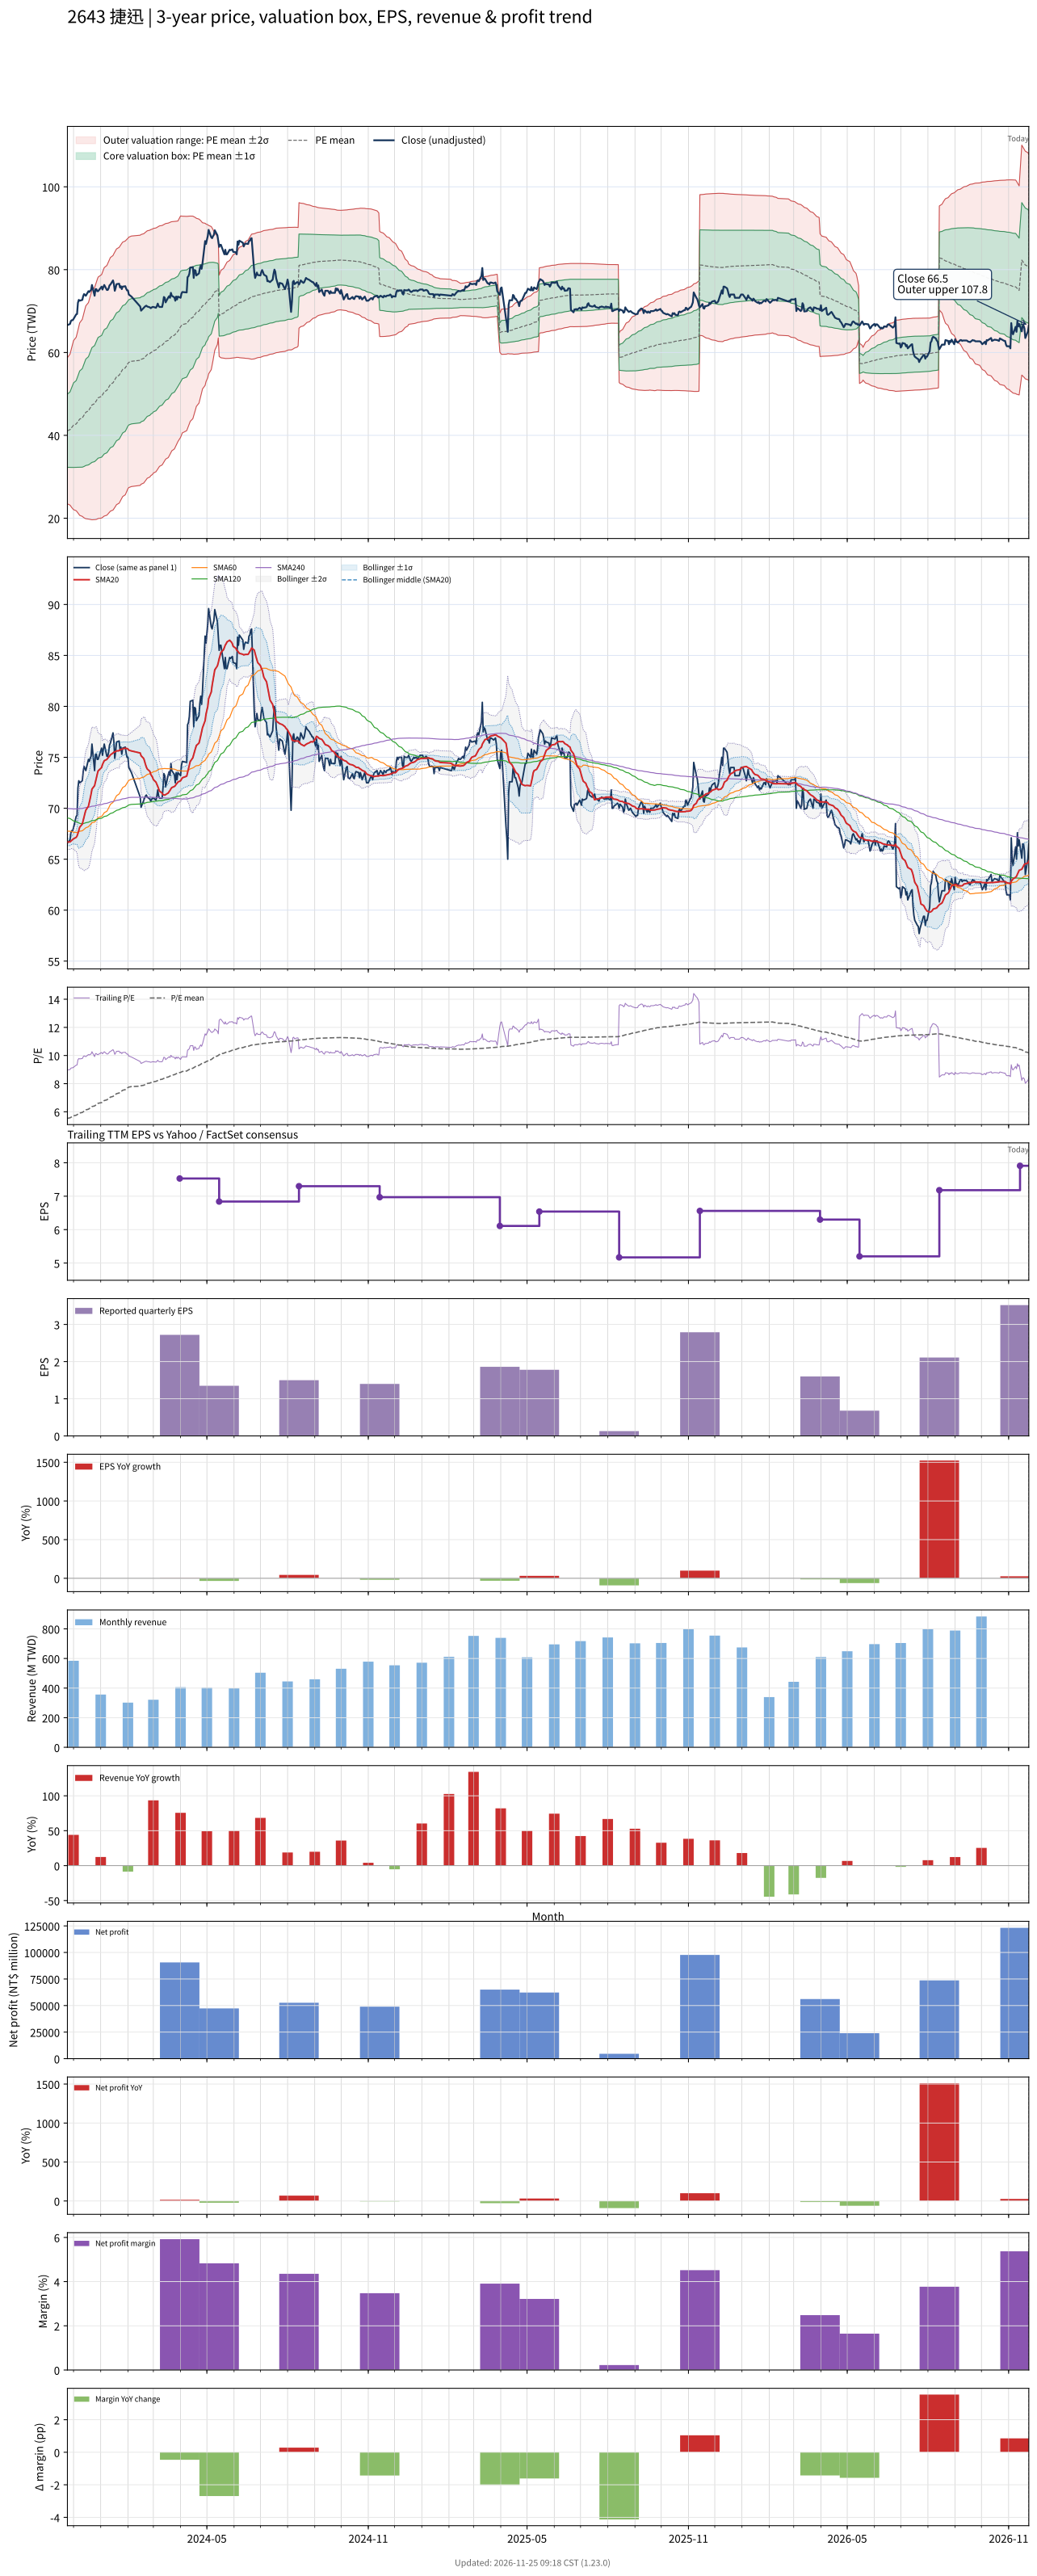

Values plotted in this chart, from the file beside it:
# chart-version: skill-stock-dynamic-val…
date, close, available_date, period_end, eps, ttm_eps, pe, pe_mean, pe_std, price_m2, price_m1, price_mean, price_p1, price_p2, forward_eps, forward_pe, forward_pe_mean, forward_pe_std, forward_price_m2, forward_price_m1, forward_price_mean, forward_price_p1, forward_price_p2, sma20
2023-11-24, 66.6, 2023-11-14, 2023-09-30, 1.73, 7.43, 8.964, 5.533, 1.188, 23.47, 32.29, 41.11, 49.94, 58.76, , , , , , , , , , 66.69
2023-11-27, 66.9, 2023-11-14, 2023-09-30, 1.73, 7.43, 9.004, 5.57, 1.226, 23.16, 32.27, 41.38, 50.49, 59.6, , , , , , , , , , 66.7
2023-11-28, 67.6, 2023-11-14, 2023-09-30, 1.73, 7.43, 9.098, 5.606, 1.265, 22.85, 32.25, 41.65, 51.05, 60.46, , , , , , , , , , 66.78
2023-11-29, 67.8, 2023-11-14, 2023-09-30, 1.73, 7.43, 9.125, 5.642, 1.303, 22.56, 32.24, 41.92, 51.6, 61.29, , , , , , , , , , 66.86
2023-11-30, 67.8, 2023-11-14, 2023-09-30, 1.73, 7.43, 9.125, 5.679, 1.338, 22.31, 32.25, 42.19, 52.14, 62.08, , , , , , , , , , 66.92
2023-12-01, 68.1, 2023-11-14, 2023-09-30, 1.73, 7.43, 9.166, 5.716, 1.373, 22.06, 32.27, 42.47, 52.67, 62.87, , , , , , , , , , 67
2023-12-04, 69.2, 2023-11-14, 2023-09-30, 1.73, 7.43, 9.314, 5.753, 1.409, 21.8, 32.28, 42.75, 53.22, 63.69, , , , , , , , , , 67.14
2023-12-05, 69.3, 2023-11-14, 2023-09-30, 1.73, 7.43, 9.327, 5.79, 1.444, 21.57, 32.29, 43.02, 53.75, 64.48, , , , , , , , , , 67.28
2023-12-06, 72, 2023-11-14, 2023-09-30, 1.73, 7.43, 9.69, 5.831, 1.484, 21.26, 32.29, 43.32, 54.35, 65.38, , , , , , , , , , 67.53
2023-12-07, 72.7, 2023-11-14, 2023-09-30, 1.73, 7.43, 9.785, 5.872, 1.525, 20.97, 32.3, 43.63, 54.96, 66.29, , , , , , , , , , 67.83
2023-12-08, 72.5, 2023-11-14, 2023-09-30, 1.73, 7.43, 9.758, 5.912, 1.563, 20.69, 32.31, 43.92, 55.54, 67.15, , , , , , , , , , 68.14
2023-12-11, 72.7, 2023-11-14, 2023-09-30, 1.73, 7.43, 9.785, 5.952, 1.6, 20.44, 32.33, 44.22, 56.11, 68, , , , , , , , , , 68.45
2023-12-12, 73.6, 2023-11-14, 2023-09-30, 1.73, 7.43, 9.906, 5.997, 1.635, 20.26, 32.41, 44.56, 56.7, 68.85, , , , , , , , , , 68.81
2023-12-13, 74.1, 2023-11-14, 2023-09-30, 1.73, 7.43, 9.973, 6.042, 1.669, 20.1, 32.49, 44.89, 57.29, 69.69, , , , , , , , , , 69.17
2023-12-14, 73.9, 2023-11-14, 2023-09-30, 1.73, 7.43, 9.946, 6.088, 1.7, 19.97, 32.6, 45.23, 57.86, 70.49, , , , , , , , , , 69.5
2023-12-15, 73.7, 2023-11-14, 2023-09-30, 1.73, 7.43, 9.919, 6.134, 1.728, 19.89, 32.73, 45.58, 58.42, 71.26, , , , , , , , , , 69.81
2023-12-18, 74.8, 2023-11-14, 2023-09-30, 1.73, 7.43, 10.07, 6.181, 1.758, 19.81, 32.87, 45.93, 58.99, 72.04, , , , , , , , , , 70.2
2023-12-19, 74.6, 2023-11-14, 2023-09-30, 1.73, 7.43, 10.04, 6.228, 1.785, 19.76, 33.02, 46.28, 59.54, 72.8, , , , , , , , , , 70.58
2023-12-20, 74.9, 2023-11-14, 2023-09-30, 1.73, 7.43, 10.08, 6.276, 1.811, 19.71, 33.17, 46.63, 60.08, 73.54, , , , , , , , , , 70.98
2023-12-21, 75.1, 2023-11-14, 2023-09-30, 1.73, 7.43, 10.11, 6.323, 1.837, 19.68, 33.33, 46.98, 60.62, 74.27, , , , , , , , , , 71.39
2023-12-22, 76.3, 2023-11-14, 2023-09-30, 1.73, 7.43, 10.27, 6.37, 1.864, 19.63, 33.48, 47.33, 61.18, 75.04, , , , , , , , , , 71.88
2023-12-25, 73.7, 2023-11-14, 2023-09-30, 1.73, 7.43, 9.919, 6.415, 1.884, 19.66, 33.66, 47.66, 61.67, 75.67, , , , , , , , , , 72.22
2023-12-26, 75.3, 2023-11-14, 2023-09-30, 1.73, 7.43, 10.13, 6.462, 1.906, 19.68, 33.85, 48.01, 62.18, 76.34, , , , , , , , , , 72.61
2023-12-27, 75.3, 2023-11-14, 2023-09-30, 1.73, 7.43, 10.13, 6.509, 1.927, 19.72, 34.04, 48.36, 62.68, 77, , , , , , , , , , 72.98
2023-12-28, 74.8, 2023-11-14, 2023-09-30, 1.73, 7.43, 10.07, 6.556, 1.945, 19.81, 34.26, 48.71, 63.16, 77.61, , , , , , , , , , 73.33
2023-12-29, 74.8, 2023-11-14, 2023-09-30, 1.73, 7.43, 10.07, 6.603, 1.96, 19.93, 34.5, 49.06, 63.63, 78.19, , , , , , , , , , 73.67
2024-01-02, 75.9, 2023-11-14, 2023-09-30, 1.73, 7.43, 10.22, 6.652, 1.977, 20.04, 34.73, 49.42, 64.11, 78.81, , , , , , , , , , 74
2024-01-03, 75.2, 2023-11-14, 2023-09-30, 1.73, 7.43, 10.12, 6.7, 1.991, 20.19, 34.99, 49.78, 64.57, 79.37, , , , , , , , , , 74.3
2024-01-04, 75.8, 2023-11-14, 2023-09-30, 1.73, 7.43, 10.2, 6.749, 2.004, 20.36, 35.25, 50.14, 65.04, 79.93, , , , , , , , , , 74.48
2024-01-05, 76.3, 2023-11-14, 2023-09-30, 1.73, 7.43, 10.27, 6.798, 2.018, 20.52, 35.51, 50.51, 65.5, 80.5, , , , , , , , , , 74.67
2024-01-08, 75.1, 2023-11-14, 2023-09-30, 1.73, 7.43, 10.11, 6.846, 2.028, 20.73, 35.8, 50.86, 65.93, 81, , , , , , , , , , 74.8
2024-01-09, 75.1, 2023-11-14, 2023-09-30, 1.73, 7.43, 10.11, 6.894, 2.036, 20.96, 36.09, 51.22, 66.35, 81.48, , , , , , , , , , 74.92
2024-01-10, 75.5, 2023-11-14, 2023-09-30, 1.73, 7.43, 10.16, 6.942, 2.044, 21.21, 36.4, 51.58, 66.77, 81.96, , , , , , , , , , 75.01
2024-01-11, 76.2, 2023-11-14, 2023-09-30, 1.73, 7.43, 10.26, 6.992, 2.052, 21.45, 36.7, 51.95, 67.2, 82.44, , , , , , , , , , 75.11
2024-01-12, 76.4, 2023-11-14, 2023-09-30, 1.73, 7.43, 10.28, 7.041, 2.06, 21.7, 37.01, 52.31, 67.62, 82.92, , , , , , , , , , 75.24
2024-01-15, 77.4, 2023-11-14, 2023-09-30, 1.73, 7.43, 10.42, 7.091, 2.067, 21.97, 37.33, 52.69, 68.05, 83.41, , , , , , , , , , 75.42
2024-01-16, 76.5, 2023-11-14, 2023-09-30, 1.73, 7.43, 10.3, 7.141, 2.072, 22.26, 37.66, 53.06, 68.46, 83.85, , , , , , , , , , 75.51
2024-01-17, 74.9, 2023-11-14, 2023-09-30, 1.73, 7.43, 10.08, 7.189, 2.074, 22.59, 38, 53.41, 68.82, 84.23, , , , , , , , , , 75.53
2024-01-18, 75.6, 2023-11-14, 2023-09-30, 1.73, 7.43, 10.17, 7.237, 2.075, 22.93, 38.35, 53.77, 69.19, 84.61, , , , , , , , , , 75.56
2024-01-19, 76.5, 2023-11-14, 2023-09-30, 1.73, 7.43, 10.3, 7.286, 2.077, 23.27, 38.71, 54.14, 69.57, 85, , , , , , , , , , 75.63
2024-01-22, 76.6, 2023-11-14, 2023-09-30, 1.73, 7.43, 10.31, 7.336, 2.078, 23.63, 39.07, 54.51, 69.94, 85.38, , , , , , , , , , 75.64
2024-01-23, 75.7, 2023-11-14, 2023-09-30, 1.73, 7.43, 10.19, 7.384, 2.076, 24.02, 39.44, 54.87, 70.29, 85.71, , , , , , , , , , 75.75
2024-01-24, 76, 2023-11-14, 2023-09-30, 1.73, 7.43, 10.23, 7.432, 2.074, 24.4, 39.81, 55.22, 70.63, 86.05, , , , , , , , , , 75.78
2024-01-25, 75.3, 2023-11-14, 2023-09-30, 1.73, 7.43, 10.13, 7.48, 2.07, 24.81, 40.19, 55.58, 70.96, 86.34, , , , , , , , , , 75.78
2024-01-26, 75.9, 2023-11-14, 2023-09-30, 1.73, 7.43, 10.22, 7.528, 2.067, 25.22, 40.58, 55.93, 71.29, 86.64, , , , , , , , , , 75.83
2024-01-29, 76, 2023-11-14, 2023-09-30, 1.73, 7.43, 10.23, 7.576, 2.061, 25.66, 40.98, 56.29, 71.61, 86.92, , , , , , , , , , 75.89
2024-01-30, 75.4, 2023-11-14, 2023-09-30, 1.73, 7.43, 10.15, 7.624, 2.054, 26.13, 41.39, 56.65, 71.91, 87.16, , , , , , , , , , 75.87
2024-01-31, 75, 2023-11-14, 2023-09-30, 1.73, 7.43, 10.09, 7.672, 2.044, 26.63, 41.82, 57, 72.19, 87.37, , , , , , , , , , 75.86
2024-02-01, 75, 2023-11-14, 2023-09-30, 1.73, 7.43, 10.09, 7.72, 2.032, 27.16, 42.26, 57.36, 72.46, 87.56, , , , , , , , , , 75.82
2024-02-02, 74, 2023-11-14, 2023-09-30, 1.73, 7.43, 9.96, 7.755, 2.034, 27.4, 42.51, 57.62, 72.73, 87.85, , , , , , , , , , 75.7
2024-02-05, 73.5, 2023-11-14, 2023-09-30, 1.73, 7.43, 9.892, 7.79, 2.035, 27.65, 42.76, 57.88, 73, 88.11, , , , , , , , , , 75.62
2024-02-15, 71.1, 2023-11-14, 2023-09-30, 1.73, 7.43, 9.569, 7.822, 2.032, 27.92, 43.02, 58.12, 73.22, 88.31, , , , , , , , , , 75.42
2024-02-16, 70.1, 2023-11-14, 2023-09-30, 1.73, 7.43, 9.435, 7.853, 2.028, 28.21, 43.28, 58.35, 73.42, 88.48, , , , , , , , , , 75.16
2024-02-19, 70.8, 2023-11-14, 2023-09-30, 1.73, 7.43, 9.529, 7.884, 2.025, 28.49, 43.53, 58.58, 73.62, 88.67, , , , , , , , , , 74.89
2024-02-20, 71, 2023-11-14, 2023-09-30, 1.73, 7.43, 9.556, 7.915, 2.022, 28.77, 43.79, 58.81, 73.83, 88.85, , , , , , , , , , 74.61
2024-02-21, 71.2, 2023-11-14, 2023-09-30, 1.73, 7.43, 9.583, 7.947, 2.018, 29.06, 44.05, 59.04, 74.04, 89.03, , , , , , , , , , 74.31
2024-02-22, 71.3, 2023-11-14, 2023-09-30, 1.73, 7.43, 9.596, 7.978, 2.014, 29.35, 44.31, 59.28, 74.24, 89.21, , , , , , , , , , 74.05
2024-02-23, 71.1, 2023-11-14, 2023-09-30, 1.73, 7.43, 9.569, 8.009, 2.01, 29.65, 44.58, 59.51, 74.44, 89.37, , , , , , , , , , 73.86
2024-02-26, 70.9, 2023-11-14, 2023-09-30, 1.73, 7.43, 9.542, 8.04, 2.005, 29.94, 44.84, 59.73, 74.63, 89.52, , , , , , , , , , 73.62
... 667 more rows
